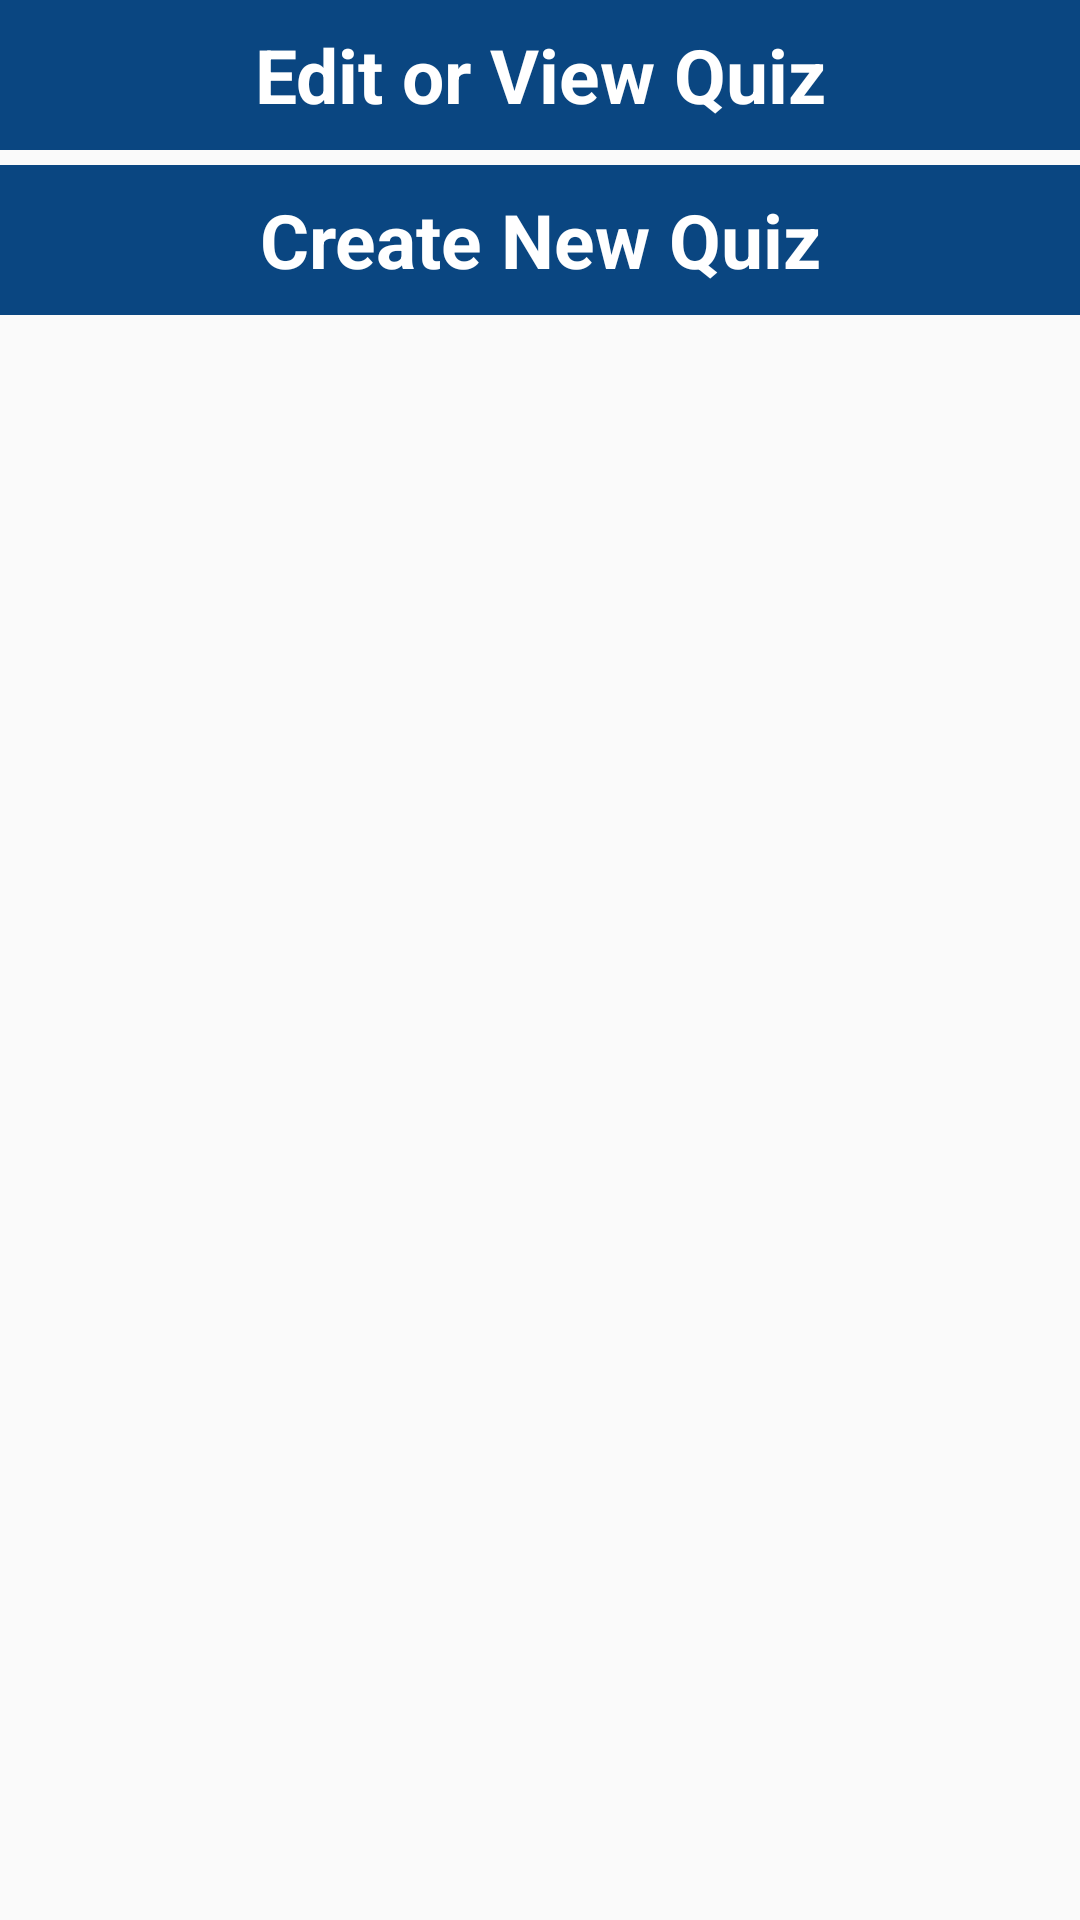

Layout XML and referenced resources for this Android screen:
<!-- AndroidManifest.xml: application theme AppTheme -->
<!-- res/layout/teacher_view_quiz.xml -->
<?xml version="1.0" encoding="utf-8"?>
<LinearLayout
    xmlns:android="http://schemas.android.com/apk/res/android"
    xmlns:app="http://schemas.android.com/apk/res-auto"
    xmlns:tools="http://schemas.android.com/tools"
    android:layout_width="match_parent"
    android:layout_height="match_parent"

    android:orientation="vertical">

    <TextView

        android:layout_width="match_parent"
        android:layout_height="50dp"
        android:textStyle="bold"
        android:text="Edit or View Quiz"
        android:textSize="25sp"
        android:gravity="center"
        android:textColor="#fff"
        android:background="#0A4681"

         />
    <TextView
        android:id="@+id/create_new_quiz"
        android:layout_width="match_parent"
        android:layout_height="50dp"
        android:textStyle="bold"
        android:text="Create New Quiz"
        android:textSize="25sp"
        android:layout_marginTop="5dp"

        android:gravity="center"
        android:textColor="#fff"
        android:background="#0A4681"
        />


    <GridView
       android:id="@+id/quizlist"
       android:numColumns="1"

        android:layout_marginTop="5dp"
       android:layout_width="match_parent"
       android:layout_height="wrap_content"
       >

   </GridView>








</LinearLayout>
<!-- resources referenced by this layout -->
<resources>
  <style name="AppTheme" parent="Theme.AppCompat.Light.DarkActionBar">
          
          <item name="colorPrimary">@color/colorPrimary</item>
          <item name="colorPrimaryDark">@color/colorPrimaryDark</item>
          <item name="colorAccent">@color/colorAccent</item>
  
  
      </style>
  <!-- not gathered from this repository: default colours our renderer supplied (Android Studio template values) -->
  <color name="colorPrimary">#FF6200EE</color>
  <color name="colorPrimaryDark">#FF3700B3</color>
  <color name="colorAccent">#FF03DAC5</color>
</resources>
